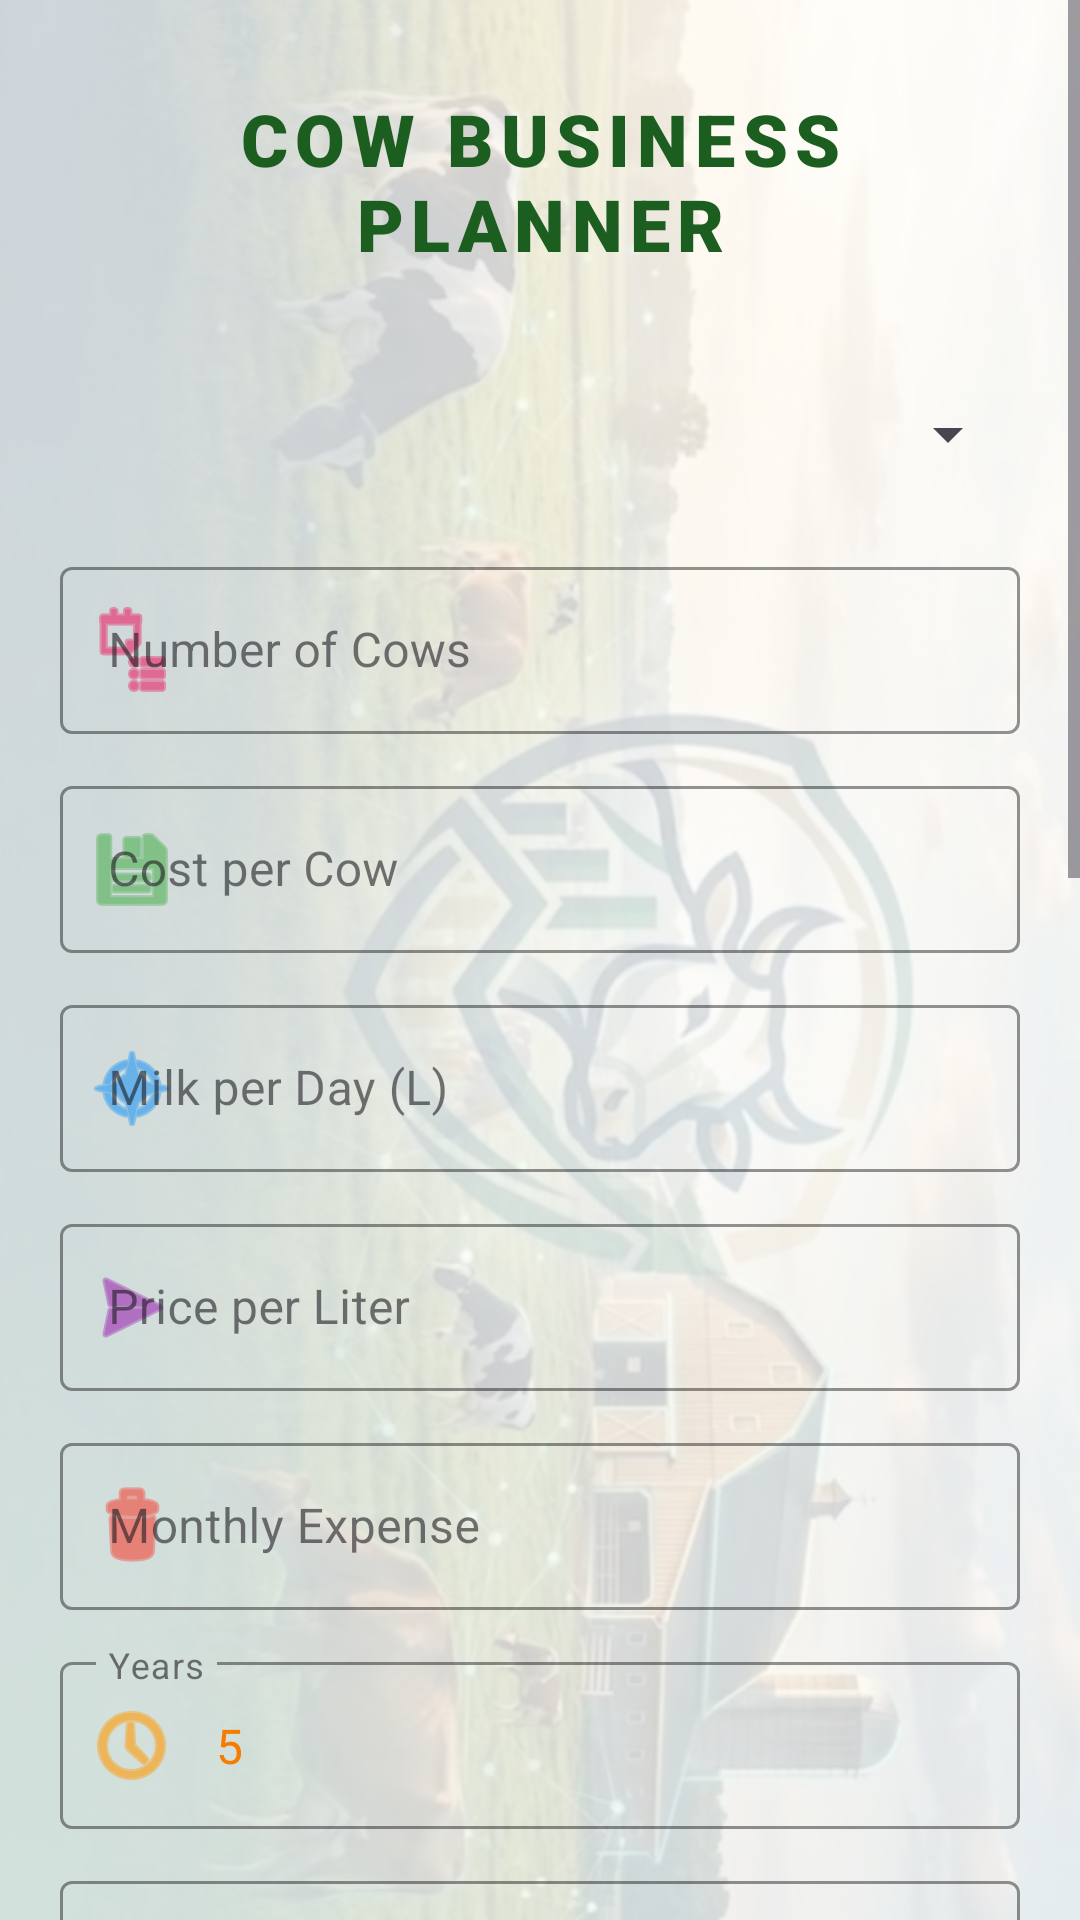

Produce the Android XML layout that renders to this screen, including the resource entries it uses.
<!-- AndroidManifest.xml: application theme Theme.CowBusiness -->
<!-- res/layout/activity_main.xml -->
<?xml version="1.0" encoding="utf-8"?>
<ScrollView xmlns:android="http://schemas.android.com/apk/res/android"
    xmlns:app="http://schemas.android.com/apk/res-auto"
    android:layout_width="match_parent"
    android:layout_height="match_parent"
    android:fillViewport="true"
    android:background="@drawable/app_background">

    <LinearLayout
        android:layout_width="match_parent"
        android:layout_height="wrap_content"
        android:orientation="vertical"
        android:padding="20dp"
        android:background="#CCFFFFFF">

        <TextView
            android:id="@+id/appTitle"
            android:layout_width="match_parent"
            android:layout_height="wrap_content"
            android:text="COW BUSINESS PLANNER"
            android:gravity="center"
            android:textSize="24sp"
            android:fontFamily="sans-serif-black"
            android:textColor="#1B5E20"
            android:letterSpacing="0.1"
            android:layout_marginBottom="20dp"
            android:padding="10dp" />

        <Spinner
            android:id="@+id/currencySpinner"
            android:layout_width="match_parent"
            android:layout_height="wrap_content"
            android:layout_marginBottom="15dp"
            android:minHeight="48dp" />

        <com.google.android.material.textfield.TextInputLayout
            style="@style/Widget.MaterialComponents.TextInputLayout.OutlinedBox"
            android:layout_width="match_parent"
            android:layout_height="wrap_content"
            android:layout_marginBottom="12dp"
            app:boxStrokeColor="#E91E63"
            app:hintTextColor="#E91E63"
            app:startIconDrawable="@android:drawable/ic_menu_agenda"
            app:startIconTint="#E91E63">

            <EditText
                android:id="@+id/cows"
                android:layout_width="match_parent"
                android:layout_height="wrap_content"
                android:hint="Number of Cows"
                android:inputType="number"
                android:textColor="#C2185B" />
        </com.google.android.material.textfield.TextInputLayout>

        <com.google.android.material.textfield.TextInputLayout
            style="@style/Widget.MaterialComponents.TextInputLayout.OutlinedBox"
            android:layout_width="match_parent"
            android:layout_height="wrap_content"
            android:layout_marginBottom="12dp"
            app:boxStrokeColor="#4CAF50"
            app:hintTextColor="#4CAF50"
            app:startIconDrawable="@android:drawable/ic_menu_save"
            app:startIconTint="#4CAF50">

            <EditText
                android:id="@+id/cost"
                android:layout_width="match_parent"
                android:layout_height="wrap_content"
                android:hint="Cost per Cow"
                android:inputType="numberDecimal"
                android:textColor="#388E3C" />
        </com.google.android.material.textfield.TextInputLayout>

        <com.google.android.material.textfield.TextInputLayout
            style="@style/Widget.MaterialComponents.TextInputLayout.OutlinedBox"
            android:layout_width="match_parent"
            android:layout_height="wrap_content"
            android:layout_marginBottom="12dp"
            app:boxStrokeColor="#2196F3"
            app:hintTextColor="#2196F3"
            app:startIconDrawable="@android:drawable/ic_menu_compass"
            app:startIconTint="#2196F3">

            <EditText
                android:id="@+id/milk"
                android:layout_width="match_parent"
                android:layout_height="wrap_content"
                android:hint="Milk per Day (L)"
                android:inputType="numberDecimal"
                android:textColor="#1976D2" />
        </com.google.android.material.textfield.TextInputLayout>

        <com.google.android.material.textfield.TextInputLayout
            style="@style/Widget.MaterialComponents.TextInputLayout.OutlinedBox"
            android:layout_width="match_parent"
            android:layout_height="wrap_content"
            android:layout_marginBottom="12dp"
            app:boxStrokeColor="#9C27B0"
            app:hintTextColor="#9C27B0"
            app:startIconDrawable="@android:drawable/ic_menu_send"
            app:startIconTint="#9C27B0">

            <EditText
                android:id="@+id/price"
                android:layout_width="match_parent"
                android:layout_height="wrap_content"
                android:hint="Price per Liter"
                android:inputType="numberDecimal"
                android:textColor="#7B1FA2" />
        </com.google.android.material.textfield.TextInputLayout>

        <com.google.android.material.textfield.TextInputLayout
            style="@style/Widget.MaterialComponents.TextInputLayout.OutlinedBox"
            android:layout_width="match_parent"
            android:layout_height="wrap_content"
            android:layout_marginBottom="12dp"
            app:boxStrokeColor="#F44336"
            app:hintTextColor="#F44336"
            app:startIconDrawable="@android:drawable/ic_menu_delete"
            app:startIconTint="#F44336">

            <EditText
                android:id="@+id/expense"
                android:layout_width="match_parent"
                android:layout_height="wrap_content"
                android:hint="Monthly Expense"
                android:inputType="numberDecimal"
                android:textColor="#D32F2F" />
        </com.google.android.material.textfield.TextInputLayout>

        <com.google.android.material.textfield.TextInputLayout
            style="@style/Widget.MaterialComponents.TextInputLayout.OutlinedBox"
            android:layout_width="match_parent"
            android:layout_height="wrap_content"
            android:layout_marginBottom="12dp"
            app:boxStrokeColor="#FF9800"
            app:hintTextColor="#FF9800"
            app:startIconDrawable="@android:drawable/ic_menu_recent_history"
            app:startIconTint="#FF9800">

            <EditText
                android:id="@+id/years"
                android:layout_width="match_parent"
                android:layout_height="wrap_content"
                android:hint="Years"
                android:inputType="number"
                android:text="5"
                android:textColor="#F57C00" />
        </com.google.android.material.textfield.TextInputLayout>

        <com.google.android.material.textfield.TextInputLayout
            style="@style/Widget.MaterialComponents.TextInputLayout.OutlinedBox"
            android:layout_width="match_parent"
            android:layout_height="wrap_content"
            android:layout_marginBottom="12dp"
            app:boxStrokeColor="#673AB7"
            app:hintTextColor="#673AB7"
            app:startIconDrawable="@android:drawable/ic_lock_idle_lock"
            app:startIconTint="#673AB7">

            <EditText
                android:id="@+id/loan"
                android:layout_width="match_parent"
                android:layout_height="wrap_content"
                android:hint="Loan Amount"
                android:inputType="numberDecimal"
                android:textColor="#512DA8" />
        </com.google.android.material.textfield.TextInputLayout>

        <com.google.android.material.textfield.TextInputLayout
            style="@style/Widget.MaterialComponents.TextInputLayout.OutlinedBox"
            android:layout_width="match_parent"
            android:layout_height="wrap_content"
            android:layout_marginBottom="15dp"
            app:boxStrokeColor="#009688"
            app:hintTextColor="#009688"
            app:startIconDrawable="@android:drawable/star_on"
            app:startIconTint="#009688">

            <EditText
                android:id="@+id/rate"
                android:layout_width="match_parent"
                android:layout_height="wrap_content"
                android:hint="Interest Rate %"
                android:inputType="numberDecimal"
                android:textColor="#00796B" />
        </com.google.android.material.textfield.TextInputLayout>

        <Switch
            android:id="@+id/darkModeSwitch"
            android:layout_width="wrap_content"
            android:layout_height="wrap_content"
            android:layout_marginTop="10dp"
            android:minHeight="48dp"
            android:text="Dark Mode"
            android:textStyle="bold" />

        <Button
            android:id="@+id/calculateBtn"
            android:layout_width="match_parent"
            android:layout_height="wrap_content"
            android:layout_marginTop="15dp"
            android:text="Calculate"
            android:textAllCaps="true"
            android:textStyle="bold" />

        <LinearLayout
            android:layout_width="match_parent"
            android:layout_height="wrap_content"
            android:layout_marginTop="5dp"
            android:orientation="horizontal"
            android:weightSum="2">

            <Button
                android:id="@+id/profitAnalysisBtn"
                android:layout_width="0dp"
                android:layout_height="wrap_content"
                android:layout_weight="1"
                android:backgroundTint="#2E7D32"
                android:text="Profit Analysis"
                android:textSize="12sp" />

            <Button
                android:id="@+id/lossAnalysisBtn"
                android:layout_width="0dp"
                android:layout_height="wrap_content"
                android:layout_weight="1"
                android:backgroundTint="#C62828"
                android:text="Loss Analysis"
                android:textSize="12sp" />
        </LinearLayout>

        <Button
            android:id="@+id/resetBtn"
            android:layout_width="match_parent"
            android:layout_height="wrap_content"
            android:layout_marginTop="5dp"
            android:backgroundTint="#455A64"
            android:text="Reset Data" />

        <LinearLayout
            android:id="@+id/aiCard"
            android:layout_width="match_parent"
            android:layout_height="wrap_content"
            android:layout_marginTop="15dp"
            android:background="#F0F4C3"
            android:elevation="4dp"
            android:orientation="vertical"
            android:padding="12dp">

            <TextView
                android:id="@+id/aiText"
                android:layout_width="match_parent"
                android:layout_height="wrap_content"
                android:text="AI Prediction"
                android:textColor="#33691E"
                android:textSize="16sp"
                android:textStyle="bold" />
        </LinearLayout>

        <com.github.mikephil.charting.charts.BarChart
            android:id="@+id/previewChart"
            android:layout_width="match_parent"
            android:layout_height="250dp"
            android:layout_marginTop="15dp"
            android:background="#F5F5F5" />

        <TextView
            android:id="@+id/developerText"
            android:layout_width="match_parent"
            android:layout_height="wrap_content"
            android:layout_marginTop="25dp"
            android:layout_marginBottom="10dp"
            android:gravity="center"
            android:text="Developed by Goutam Gupta"
            android:textColor="#000000"
            android:textSize="16sp"
            android:textStyle="bold|italic" />

    </LinearLayout>
</ScrollView>
<!-- resources referenced by this layout -->
<resources>
  <!-- drawable app_background: jpeg bitmap (drawable, 102389 bytes) -->
  <style name="Theme.CowBusiness" parent="Theme.Material3.DayNight.NoActionBar" />
</resources>
